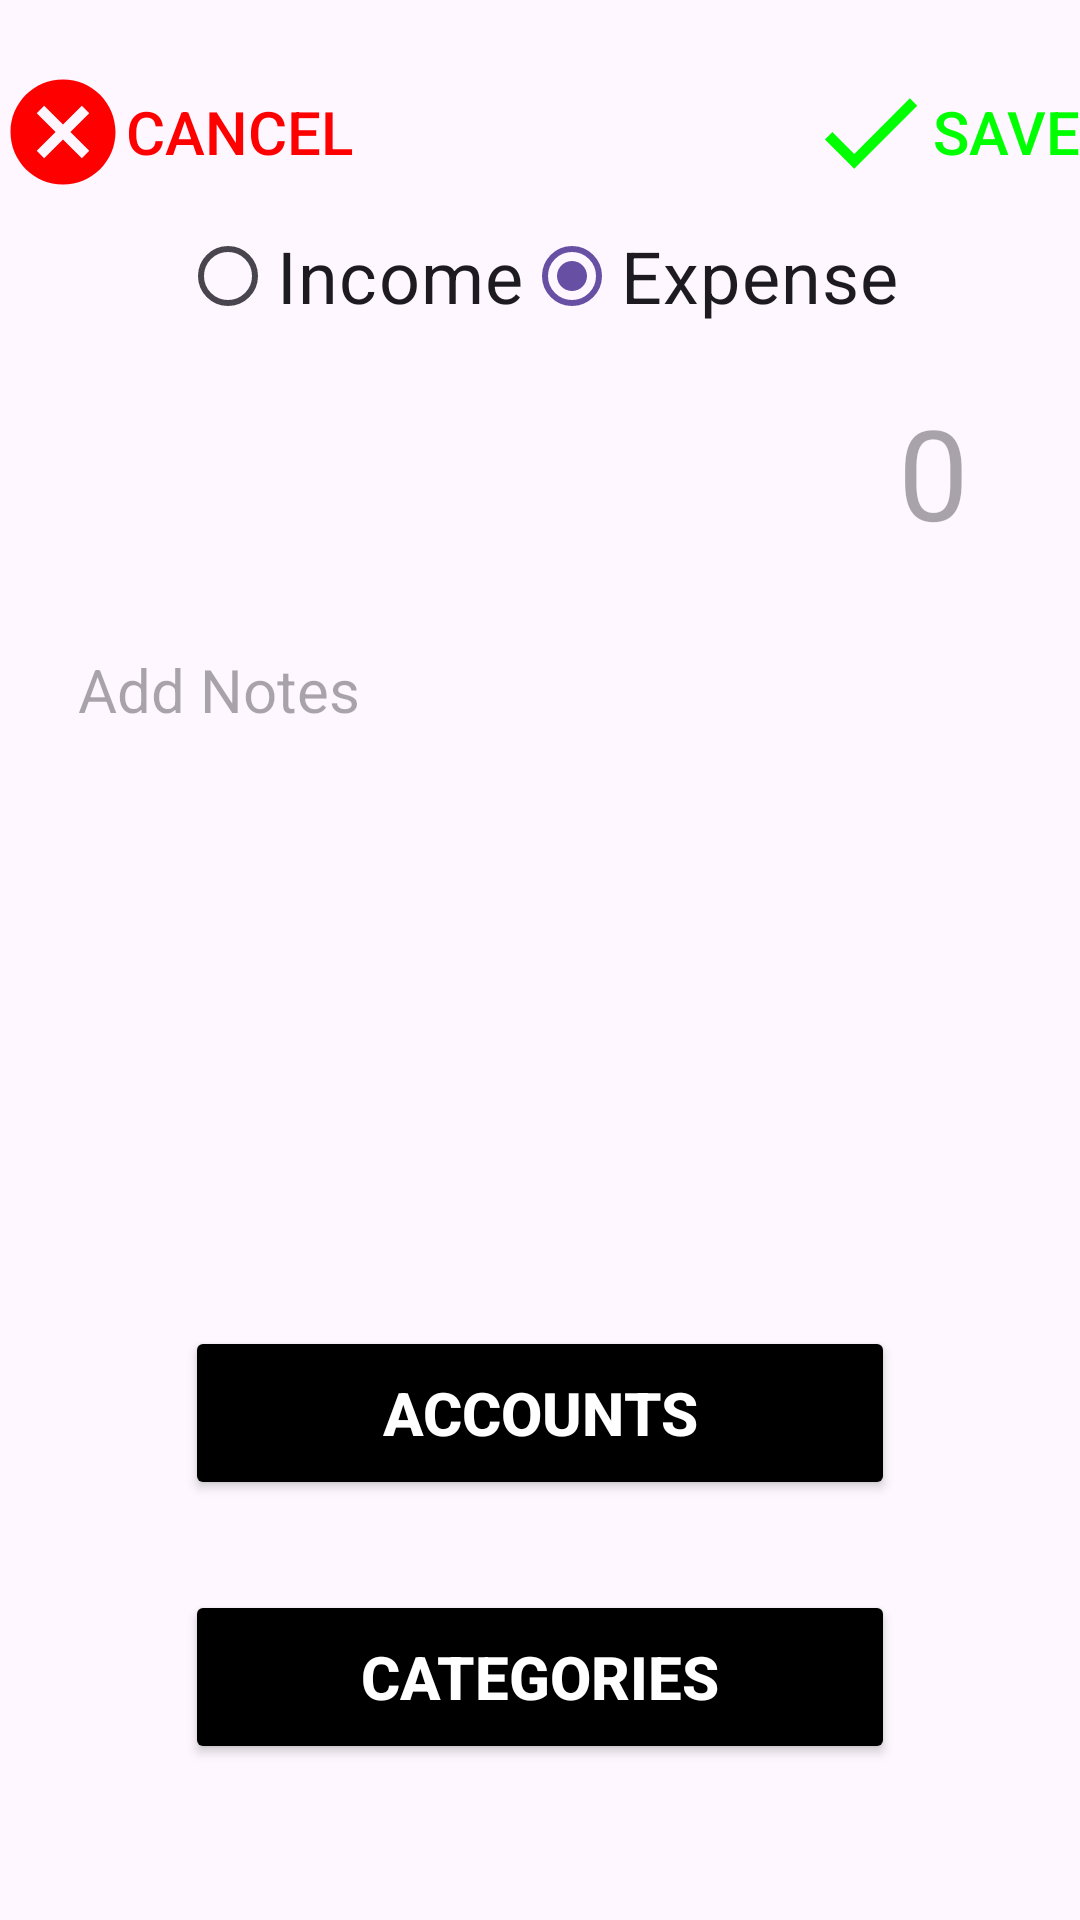

Android layout source for this screen:
<!-- AndroidManifest.xml: application theme Theme.MyTest -->
<!-- res/layout/activity_add.xml -->
<?xml version="1.0" encoding="utf-8"?>
<androidx.constraintlayout.widget.ConstraintLayout xmlns:android="http://schemas.android.com/apk/res/android"
    xmlns:app="http://schemas.android.com/apk/res-auto"
    xmlns:tools="http://schemas.android.com/tools"
    android:layout_width="match_parent"
    android:layout_height="match_parent"
    tools:context=".AddActivity">

    <Button
        android:id="@+id/btnCancel"
        style="@style/Widget.AppCompat.Button"
        android:layout_width="wrap_content"
        android:layout_height="wrap_content"
        android:background="#00FFFFFF"
        android:drawableLeft="@drawable/baseline_cancel_24"
        android:text="Cancel"
        android:drawableTint="@color/expenseColor"
        android:textColor="@color/expenseColor"
        android:textSize="20sp"
        android:layout_marginTop="20dp"
        app:layout_constraintStart_toStartOf="parent"
        app:layout_constraintTop_toTopOf="parent" />

    <Button
        android:id="@+id/btnSave"
        style="@style/Widget.AppCompat.Button"
        android:layout_width="wrap_content"
        android:layout_height="wrap_content"
        android:background="#00FFFFFF"
        android:drawableLeft="@drawable/baseline_check_24"
        android:layout_marginTop="20dp"
        android:text="Save"
        android:drawableTint="@color/incomeColor"
        android:textColor="@color/incomeColor"
        android:textSize="20sp"
        app:layout_constraintEnd_toEndOf="parent"
        app:layout_constraintTop_toTopOf="parent" />

    <RadioGroup
        android:id="@+id/radioGroup"
        android:layout_width="wrap_content"
        android:layout_height="wrap_content"
        android:checkedButton="@id/btnExpense"
        android:orientation="horizontal"
        app:layout_constraintEnd_toEndOf="parent"
        app:layout_constraintStart_toStartOf="parent"
        app:layout_constraintTop_toBottomOf="@+id/btnCancel">

        <RadioButton
            android:id="@+id/btnIncome"
            android:layout_width="match_parent"
            android:layout_height="wrap_content"
            android:text="Income"
            android:textSize="24sp" />

        <RadioButton
            android:id="@+id/btnExpense"
            android:layout_width="match_parent"
            android:layout_height="wrap_content"
            android:text="Expense"
            android:textSize="24sp" />
    </RadioGroup>

    <LinearLayout
        android:id="@+id/linearLayout"
        android:layout_width="match_parent"
        android:layout_height="wrap_content"
        android:layout_marginBottom="42dp"
        android:orientation="vertical"
        android:gravity="center_horizontal"
        android:padding="10dp"
        app:layout_constraintBottom_toBottomOf="parent"
        app:layout_constraintEnd_toEndOf="parent"
        app:layout_constraintStart_toStartOf="parent">

        <Button
            android:id="@+id/btnAccount"
            android:layout_width="wrap_content"
            android:layout_height="58dp"
            app:cornerRadius="5dp"
            android:text="Accounts"
            android:textColor="@color/white"
            android:textStyle="bold"
            android:backgroundTint="@color/black"
            android:ems="10"
            android:padding="0dp"
            android:textSize="20sp"
            android:layout_marginBottom="30dp"/>

        <Space
            android:layout_width="30dp"
            android:layout_height="wrap_content"
            android:layout_weight="1" />

        <Button
            android:id="@+id/btnCategory"
            app:cornerRadius="5dp"
            android:layout_width="wrap_content"
            android:layout_height="58dp"
            android:backgroundTint="@color/black"
            android:ems="10"
            android:text="Categories"
            android:padding="0dp"
            android:textColor="@color/white"
            android:textStyle="bold"
            android:textSize="20sp" />

    </LinearLayout>

    <EditText
        android:id="@+id/singleLine"
        android:layout_width="wrap_content"
        android:layout_height="wrap_content"
        android:layout_marginTop="8dp"
        android:autofillHints="Currency"
        android:background="@drawable/edit_text_border"
        android:ems="6"
        android:gravity="end|top"
        android:hint="0"
        android:inputType="numberDecimal"
        android:padding="5dp"
        android:textSize="42sp"
        app:layout_constraintEnd_toEndOf="parent"
        app:layout_constraintStart_toStartOf="parent"
        app:layout_constraintTop_toBottomOf="@+id/radioGroup" />

    <EditText
        android:id="@+id/multiLine"
        android:layout_width="match_parent"
        android:layout_height="170dp"
        android:layout_alignParentBottom="true"
        android:layout_centerInParent="true"
        android:layout_marginStart="16dp"
        android:layout_marginTop="16dp"
        android:layout_marginEnd="16dp"
        android:autofillHints="Notes"
        android:background="@drawable/edit_text_border"
        android:ems="10"
        android:gravity="start|top"
        android:hint="Add Notes"
        android:inputType="textMultiLine"
        android:padding="10dp"
        android:textSize="20sp"
        app:layout_constraintEnd_toEndOf="parent"
        app:layout_constraintStart_toStartOf="parent"
        app:layout_constraintTop_toBottomOf="@+id/singleLine" />


</androidx.constraintlayout.widget.ConstraintLayout>
<!-- resources referenced by this layout -->
<resources>
  <color name="black">#FF000000</color>
  <color name="expenseColor">#FF0000</color>
  <color name="incomeColor">#00FF00</color>
  <color name="white">#FFFFFFFF</color>
  <!-- drawable baseline_cancel_24 (drawable) -->
  <vector android:height="42dp" android:tint="#000000"
      android:viewportHeight="24" android:viewportWidth="24"
      android:width="42dp" xmlns:android="http://schemas.android.com/apk/res/android">
      <path android:fillColor="@android:color/white" android:pathData="M12,2C6.47,2 2,6.47 2,12s4.47,10 10,10 10,-4.47 10,-10S17.53,2 12,2zM17,15.59L15.59,17 12,13.41 8.41,17 7,15.59 10.59,12 7,8.41 8.41,7 12,10.59 15.59,7 17,8.41 13.41,12 17,15.59z"/>
  </vector>
  <!-- drawable baseline_check_24 (drawable) -->
  <vector android:height="42dp" android:tint="#000000"
      android:viewportHeight="24" android:viewportWidth="24"
      android:width="42dp" xmlns:android="http://schemas.android.com/apk/res/android">
      <path android:fillColor="@android:color/white" android:pathData="M9,16.17L4.83,12l-1.42,1.41L9,19 21,7l-1.41,-1.41z"/>
  </vector>
  <style name="Theme.MyTest" parent="Base.Theme.MyTest" />
  <style name="Base.Theme.MyTest" parent="Theme.Material3.DayNight.NoActionBar">
          
          <item name="android:statusBarColor">@color/black</item>
          <item name="android:navigationBarColor">@color/black</item>
          
      </style>
</resources>
